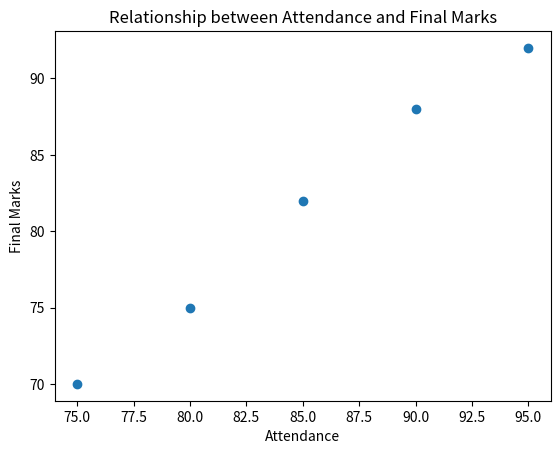

Python code for this plot:
#Mini Project
#Predict student performance using attendance, study hours and coursework marks.
import numpy as np
import pandas as pd
import matplotlib.pyplot as plt


#1. Explore data
#2. Visualise data
#3. Detect outliers
#4. Calculate correlation
#5. Train a model
#6.Evaluate performance

data = {
    "Attendance": [80, 90, 75, 85, 95],
    "Study_Hours": [5, 7, 4, 6, 8],
    "Coursework_Marks": [70, 85, 65, 80, 90],   
    "Final_Marks": [75, 88, 70, 82, 92]
}

df = pd.DataFrame(data)

print(df)
print(df.head())
print(df.info())
print(df.describe())
#Mental note:(these above arecalled EDA - Exploratory Data Analysis)

plt.scatter(df['Attendance'], df['Final_Marks'])
plt.xlabel('Attendance')
plt.ylabel('Final Marks')
plt.title('Relationship between Attendance and Final Marks')
plt.show()
